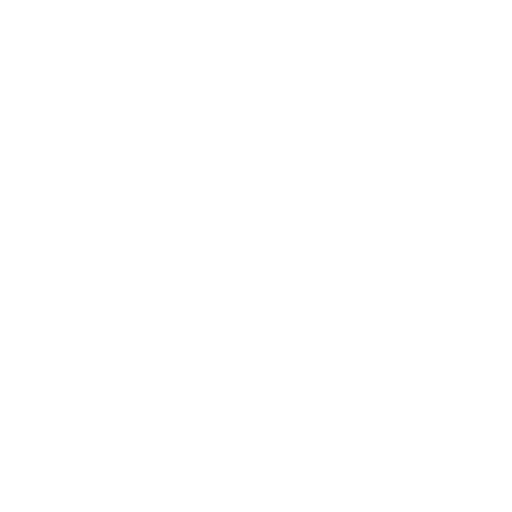
t = 0.00 s
t = 0.50 s: frame unchanged from t = 0.00 s, image omitted
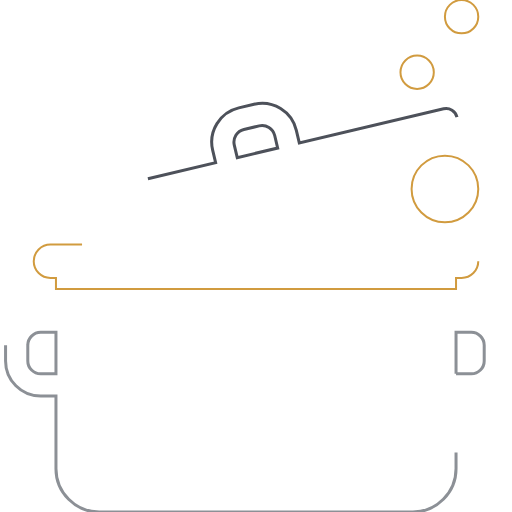
t = 0.88 s
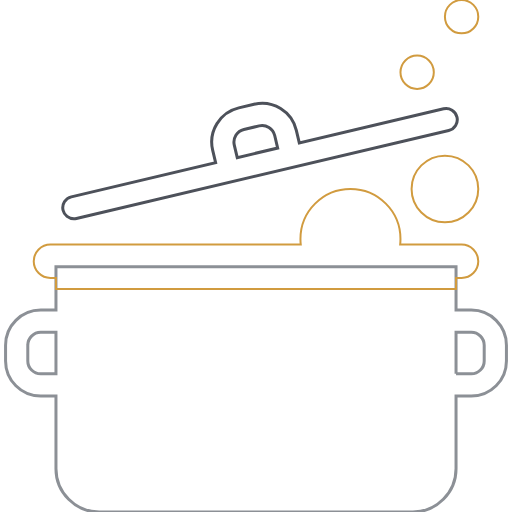
t = 1.63 s
t = 2.00 s: frame unchanged from t = 1.63 s, image omitted
t = 2.50 s: frame unchanged from t = 1.63 s, image omitted

The animated SVG that drew these frames (rendered in a browser with its animation timeline set to each time). Animation: 5 CSS @keyframes rules; one cycle of 3.00 s, repeats indefinitely.

<svg xmlns="http://www.w3.org/2000/svg" version="1.1" id="potIcon_Animated" viewBox="0 0 512 512" preserveAspectRatio="xMinYMin meet">
<g>
<path style="fill:none;stroke:#8C9096;stroke-width:3" d="M5.565,345.218v15.718c0,19.38,15.761,35.148,35.133,35.148h15.265v72.669  c0,23.787,19.455,43.246,43.233,43.246h313.608c23.779,0,43.232-19.46,43.232-43.246v-72.669H471.3  c19.374,0,35.134-15.767,35.134-35.148v-15.718c0-19.38-15.762-35.148-35.134-35.148h-15.264v-43.268H55.964v43.268H40.698  C21.326,310.071,5.565,325.838,5.565,345.218z M456.036,373.85v-41.547H471.3c7.118,0,12.909,5.793,12.909,12.914v15.718  c0,7.12-5.791,12.914-12.909,12.914h-15.264V373.85z M27.792,345.218c0-7.12,5.79-12.914,12.908-12.914h15.264v41.547H40.698  c-7.117,0-12.908-5.793-12.908-12.914v-15.72H27.792z" class="zaTsYZFx_0"></path>
<path style="fill:none;stroke:#D19B3F;stroke-width:2" d="M478.261,261.244c0,9.209-7.463,16.676-16.67,16.676h-5.556v11.117H55.964v-11.117h-5.556  c-9.206,0-16.67-7.466-16.67-16.676s7.463-16.676,16.67-16.676h250.359c-0.201-1.825-0.314-3.679-0.314-5.559  c0-27.628,22.39-50.026,50.009-50.026s50.009,22.397,50.009,50.026c0,1.88-0.112,3.732-0.314,5.559h61.437  C470.798,244.569,478.261,252.034,478.261,261.244z M444.922,155.635c-18.412,0-33.339,14.933-33.339,33.35  c0,18.419,14.927,33.35,33.339,33.35c18.409,0,33.339-14.931,33.339-33.35C478.261,170.567,463.331,155.635,444.922,155.635z   M417.14,88.934c9.205,0,16.67-7.466,16.67-16.675c0-9.209-7.465-16.676-16.67-16.676c-9.206,0-16.67,7.466-16.67,16.676  C400.47,81.468,407.934,88.934,417.14,88.934z M461.592,33.35c9.205,0,16.67-7.466,16.67-16.676C478.261,7.466,470.796,0,461.592,0  c-9.206,0-16.67,7.466-16.67,16.676C444.922,25.884,452.387,33.35,461.592,33.35z" class="zaTsYZFx_1"></path>
<path style="fill:none;stroke:#4D515A;stroke-width:3" d="M456.979,117.064c-1.412-5.975-7.401-9.675-13.371-8.261l-144.303,34.129l-2.971-12.57   c-4.458-18.861-23.424-30.575-42.278-26.115l-15.289,3.616c-9.109,2.155-16.846,7.748-21.787,15.752   c-4.941,8.003-6.476,17.428-4.323,26.537l2.97,12.57L71.323,196.854c-5.974,1.412-9.67,7.402-8.258,13.377   c1.209,5.114,5.77,8.562,10.805,8.562c0.846,0,1.706-0.098,2.566-0.302l372.285-88.05   C454.695,129.027,458.391,123.039,456.979,117.064z M234.287,145.038c-0.788-3.33-0.218-6.79,1.604-9.739   c1.822-2.951,4.659-5.009,7.991-5.797l15.29-3.616c6.924-1.638,13.894,2.666,15.534,9.596l2.971,12.568l-40.418,9.56   L234.287,145.038z" class="zaTsYZFx_2"></path>
</g>
<style data-made-with="vivus-instant">.zaTsYZFx_0{stroke-dasharray:1652 1654;stroke-dashoffset:1653;animation:zaTsYZFx_draw_0 3000ms ease-out 0ms infinite,zaTsYZFx_fade 3000ms linear 0ms infinite;}.zaTsYZFx_1{stroke-dasharray:1438 1440;stroke-dashoffset:1439;animation:zaTsYZFx_draw_1 3000ms ease-out 0ms infinite,zaTsYZFx_fade 3000ms linear 0ms infinite;}.zaTsYZFx_2{stroke-dasharray:1025 1027;stroke-dashoffset:1026;animation:zaTsYZFx_draw_2 3000ms ease-out 0ms infinite,zaTsYZFx_fade 3000ms linear 0ms infinite;}@keyframes zaTsYZFx_draw{100%{stroke-dashoffset:0;}}@keyframes zaTsYZFx_fade{0%{stroke-opacity:1;}83.33333333333334%{stroke-opacity:1;}100%{stroke-opacity:0;}}@keyframes zaTsYZFx_draw_0{16.666666666666664%{stroke-dashoffset: 1653}66.66666666666666%{ stroke-dashoffset: 0;}100%{ stroke-dashoffset: 0;}}@keyframes zaTsYZFx_draw_1{16.666666666666664%{stroke-dashoffset: 1439}66.66666666666666%{ stroke-dashoffset: 0;}100%{ stroke-dashoffset: 0;}}@keyframes zaTsYZFx_draw_2{16.666666666666664%{stroke-dashoffset: 1026}66.66666666666666%{ stroke-dashoffset: 0;}100%{ stroke-dashoffset: 0;}}</style>
</svg>
